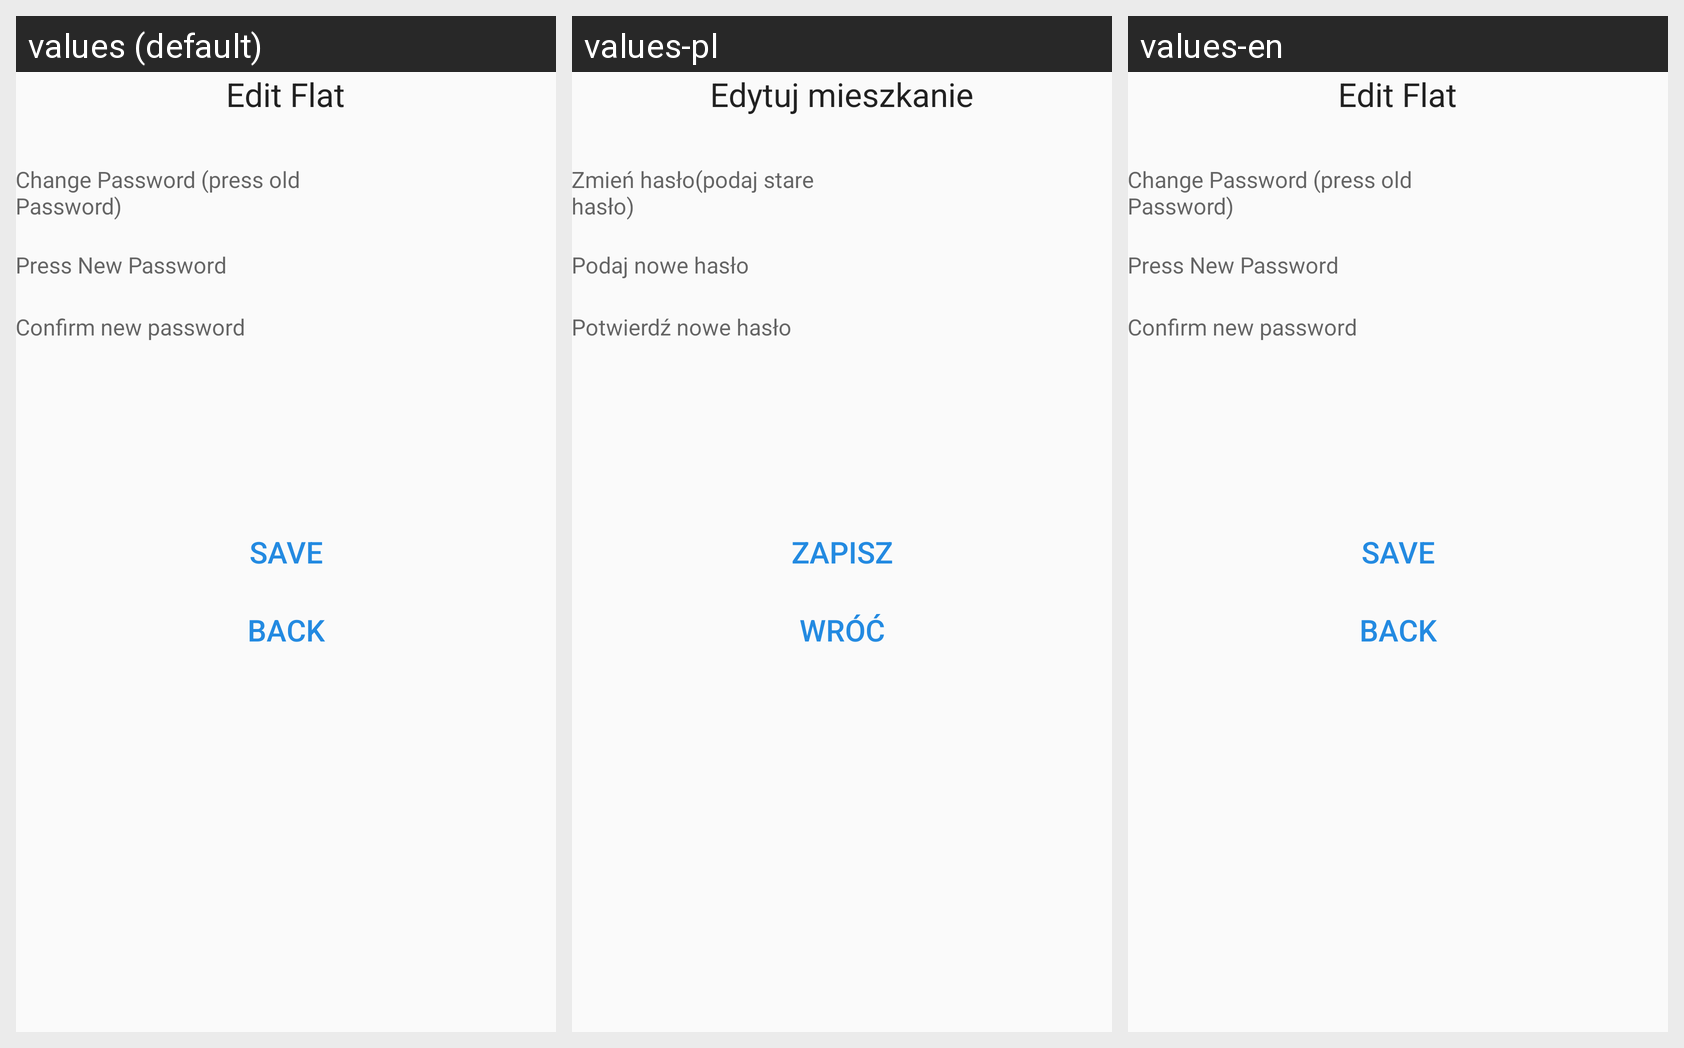

Translations of the strings shown on this Android screen, per locale in the grid:
Android screen res/layout/activity_edit_flat.xml rendered under 3 locales, left to right: values (default), values-pl, values-en. Device: Nexus 5 (rendered at 1080×1920; each locale shown at half size, 540×960, under a caption strip naming it); theme AppTheme.
Strings drawn on this screen, with the default value and each locale's value (text and hints the layout hard-codes, and strings that could not be matched under every locale, appear in the picture but are not listed):

ed_flat
  values: Edit Flat
  values-pl: Edytuj mieszkanie
  values-en: Edit Flat  [not translated; the default value is used]

change_pass
  values: Change Password (press old Password)
  values-pl: Zmień hasło(podaj stare hasło)
  values-en: Change Password (press old Password)  [not translated; the default value is used]

save
  values: Save
  values-pl: Zapisz
  values-en: Save

new_pass
  values: Press New Password
  values-pl: Podaj nowe hasło
  values-en: Press New Password  [not translated; the default value is used]

conf_new_pass
  values: Confirm new password
  values-pl: Potwierdź nowe hasło
  values-en: Confirm new password

back
  values: Back
  values-pl: Wróć
  values-en: Back  [not translated; the default value is used]
